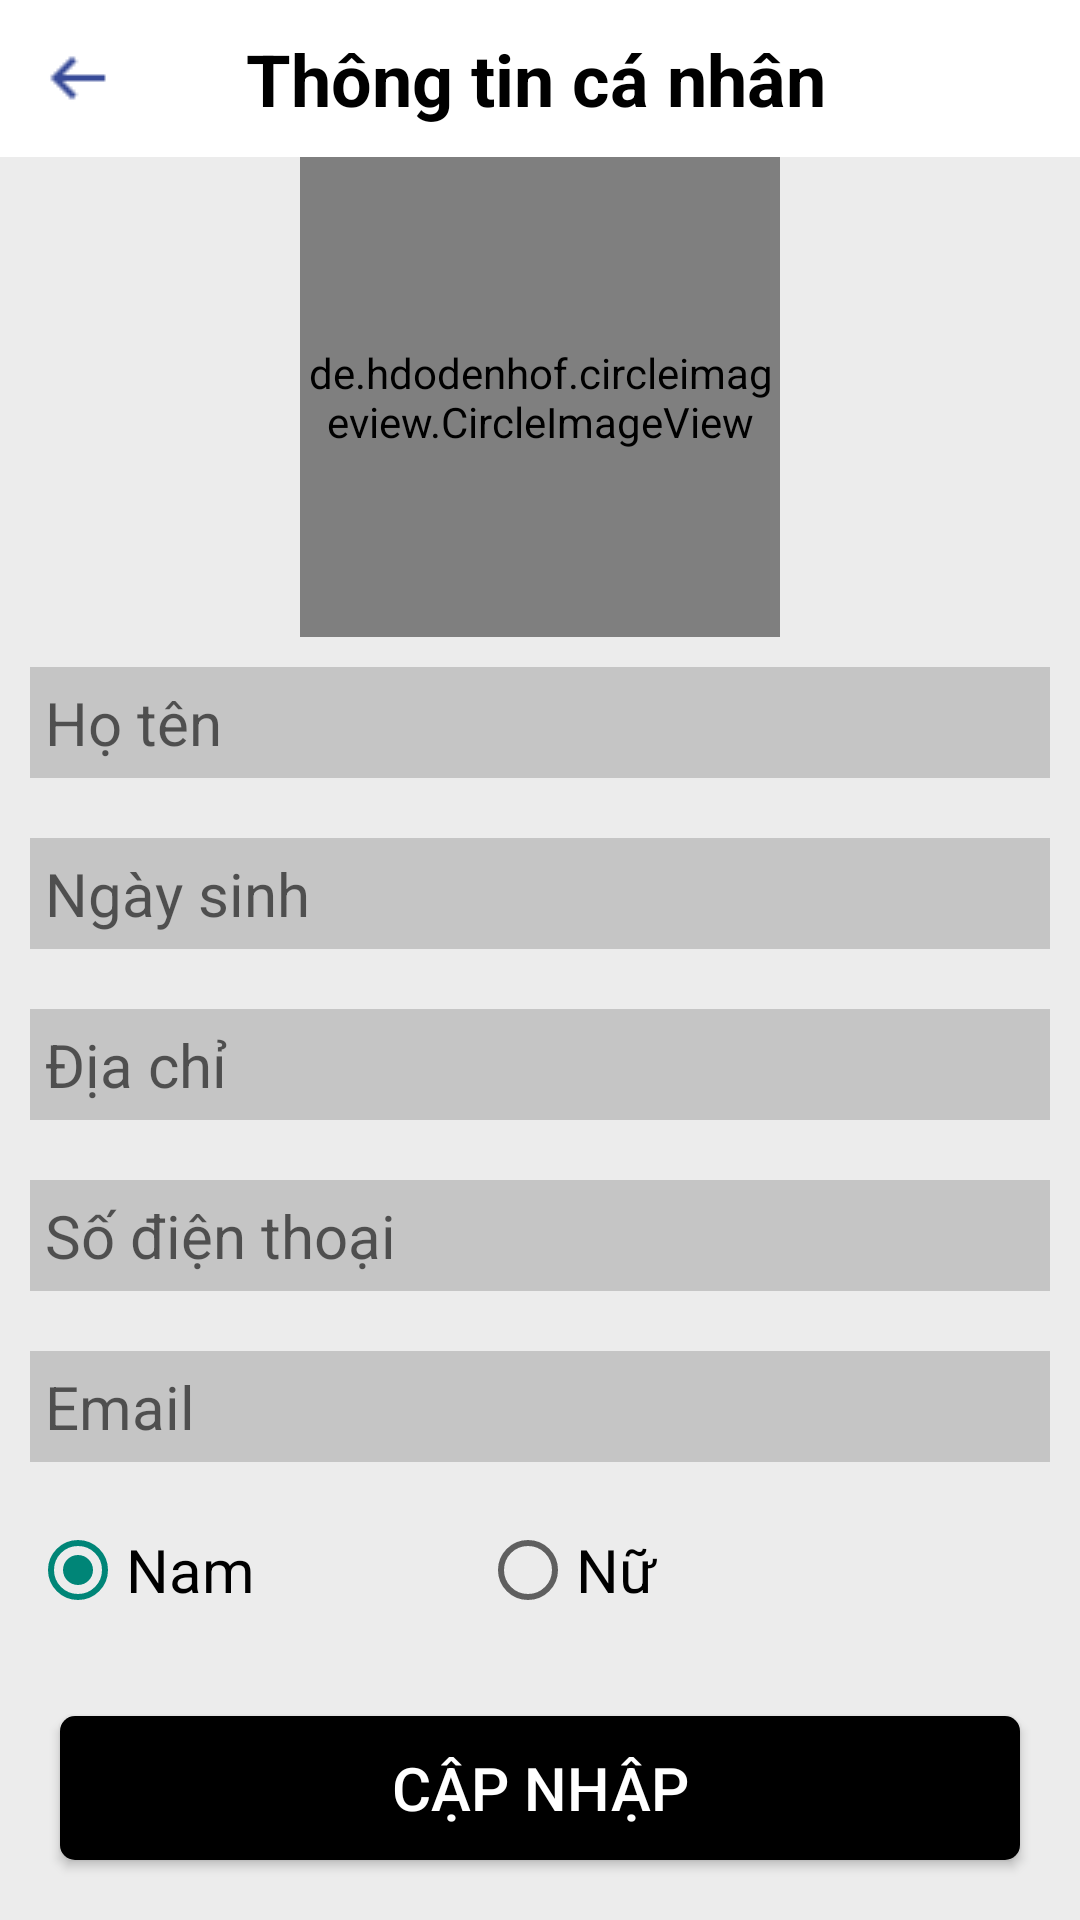

Write the Android layout XML for this screen, with the resource values it uses.
<!-- AndroidManifest.xml: application theme Theme.AppBanVeXemPhim -->
<!-- res/layout/activity_profile.xml -->
<?xml version="1.0" encoding="utf-8"?>
<RelativeLayout xmlns:android="http://schemas.android.com/apk/res/android"
    xmlns:app="http://schemas.android.com/apk/res-auto"
    xmlns:tools="http://schemas.android.com/tools"
    android:layout_width="match_parent"
    android:layout_height="match_parent"
    android:background="@color/background"
    android:orientation="vertical"
    tools:context=".Activity.ProfileActivity">

    <LinearLayout
        android:id="@+id/action_bar"
        android:layout_width="match_parent"
        android:layout_height="wrap_content"
        android:background="#FFFFFF"
        android:orientation="horizontal">

        <ImageButton
            android:id="@+id/ibtnBackProfile"
            android:layout_width="@dimen/actionbar_size"
            android:layout_height="@dimen/actionbar_size"
            android:background="@drawable/button_white"
            android:src="@drawable/ic_back"
            tools:ignore="ContentDescription" />

        <TextView
            android:layout_width="wrap_content"
            android:layout_height="wrap_content"
            android:layout_margin="10dp"
            android:layout_weight="1"
            android:paddingStart="20dp"
            android:text="Thông tin cá nhân"
            android:textColor="@color/black"
            android:textSize="24sp"
            android:textStyle="bold"
            tools:ignore="HardcodedText,InefficientWeight,RtlSymmetry" />
    </LinearLayout>

    <LinearLayout
        android:layout_width="match_parent"
        android:layout_height="wrap_content"
        android:layout_below="@id/action_bar"
        android:orientation="vertical">

        <de.hdodenhof.circleimageview.CircleImageView
            android:id="@+id/ivProfileImage"
            android:layout_width="160dp"
            android:layout_height="160dp"
            android:layout_gravity="center"
            android:src="@drawable/ic_launcher_background" />

        <EditText
            android:id="@+id/edtFullname"
            android:layout_width="match_parent"
            android:layout_height="wrap_content"
            android:layout_margin="10dp"
            android:background="@color/gray"
            android:hint="Họ tên"
            android:padding="5dp"
            android:textColor="@color/black"
            android:textSize="20sp"
            tools:ignore="Autofill,HardcodedText,TextFields" />

        <EditText
            android:id="@+id/edtBirthdate"
            android:layout_width="match_parent"
            android:layout_height="wrap_content"
            android:layout_margin="10dp"
            android:background="@color/gray"
            android:hint="Ngày sinh"
            android:padding="5dp"
            android:textColor="@color/black"
            android:textSize="20sp"
            tools:ignore="Autofill,HardcodedText,TextFields" />

        <EditText
            android:id="@+id/edtAddress"
            android:layout_width="match_parent"
            android:layout_height="wrap_content"
            android:layout_margin="10dp"
            android:background="@color/gray"
            android:hint="Địa chỉ"
            android:padding="5dp"
            android:textColor="@color/black"
            android:textSize="20sp"
            tools:ignore="Autofill,HardcodedText,TextFields" />

        <EditText
            android:id="@+id/edtPhone"
            android:layout_width="match_parent"
            android:layout_height="wrap_content"
            android:layout_margin="10dp"
            android:background="@color/gray"
            android:hint="Số điện thoại"
            android:padding="5dp"
            android:textColor="@color/black"
            android:textSize="20sp"
            tools:ignore="Autofill,HardcodedText,TextFields" />

        <EditText
            android:id="@+id/edtEmail"
            android:layout_width="match_parent"
            android:layout_height="wrap_content"
            android:layout_margin="10dp"
            android:background="@color/gray"
            android:hint="Email"
            android:padding="5dp"
            android:textColor="@color/black"
            android:textSize="20sp"
            tools:ignore="Autofill,HardcodedText,TextFields" />

        <RadioGroup
            android:id="@+id/rdgGender"
            android:layout_width="match_parent"
            android:layout_height="wrap_content"
            android:layout_margin="10dp"
            android:orientation="horizontal">

            <RadioButton
                android:id="@+id/rdbMale"
                android:layout_width="150dp"
                android:layout_height="wrap_content"
                android:checked="true"
                android:text="Nam"
                android:textColor="@color/black"
                android:textSize="20sp"
                tools:ignore="HardcodedText" />

            <RadioButton
                android:id="@+id/rdbFemale"
                android:layout_width="150dp"
                android:layout_height="wrap_content"
                android:text="Nữ"
                android:textColor="@color/black"
                android:textSize="20sp"
                tools:ignore="HardcodedText" />
        </RadioGroup>

    </LinearLayout>

    <Button
        android:id="@+id/btnUpdateProfile"
        android:layout_width="match_parent"
        android:layout_height="wrap_content"
        android:layout_alignParentBottom="true"
        android:layout_marginStart="20dp"
        android:layout_marginTop="20dp"
        android:layout_marginEnd="20dp"
        android:layout_marginBottom="20dp"
        android:background="@drawable/button_blue"
        android:text="Cập nhập"
        android:textSize="20sp"
        android:textColor="@color/white"
        tools:ignore="HardcodedText" />
</RelativeLayout>
<!-- resources referenced by this layout -->
<resources>
  <color name="background">#ECECEC</color>
  <color name="black">#000000</color>
  <color name="gray">#C5C5C5</color>
  <color name="white">#FFFFFF</color>
  <dimen name="actionbar_size">52dp</dimen>
  <!-- drawable button_blue (drawable) -->
  <?xml version="1.0" encoding="utf-8"?>
  <selector xmlns:android="http://schemas.android.com/apk/res/android">
      <item android:state_pressed="true" >   
          <shape>
              <solid
                  android:color="@color/black" />
  
              <corners
                  android:radius="5dp" />
  
              <padding
                  android:left="10dp"
                  android:top="5dp"
                  android:right="10dp"
                  android:bottom="5dp" />
          </shape>
      </item>
  
      <item>            
          <shape>
  
              <solid
                  android:color="@color/black" />            
  
              <corners
                  android:radius="5dp" />
  
              <padding
                  android:left="10dp"
                  android:top="0dp"
                  android:right="10dp"
                  android:bottom="0dp" />
          </shape>
      </item>
  </selector>
  <!-- drawable ic_back: png bitmap (drawable, 178 bytes) -->
  <style name="Theme.AppBanVeXemPhim" parent="Base.Theme.AppBanVeXemPhim" />
  <style name="Base.Theme.AppBanVeXemPhim" parent="Theme.AppCompat.Light.NoActionBar">
          
          
      </style>
</resources>
